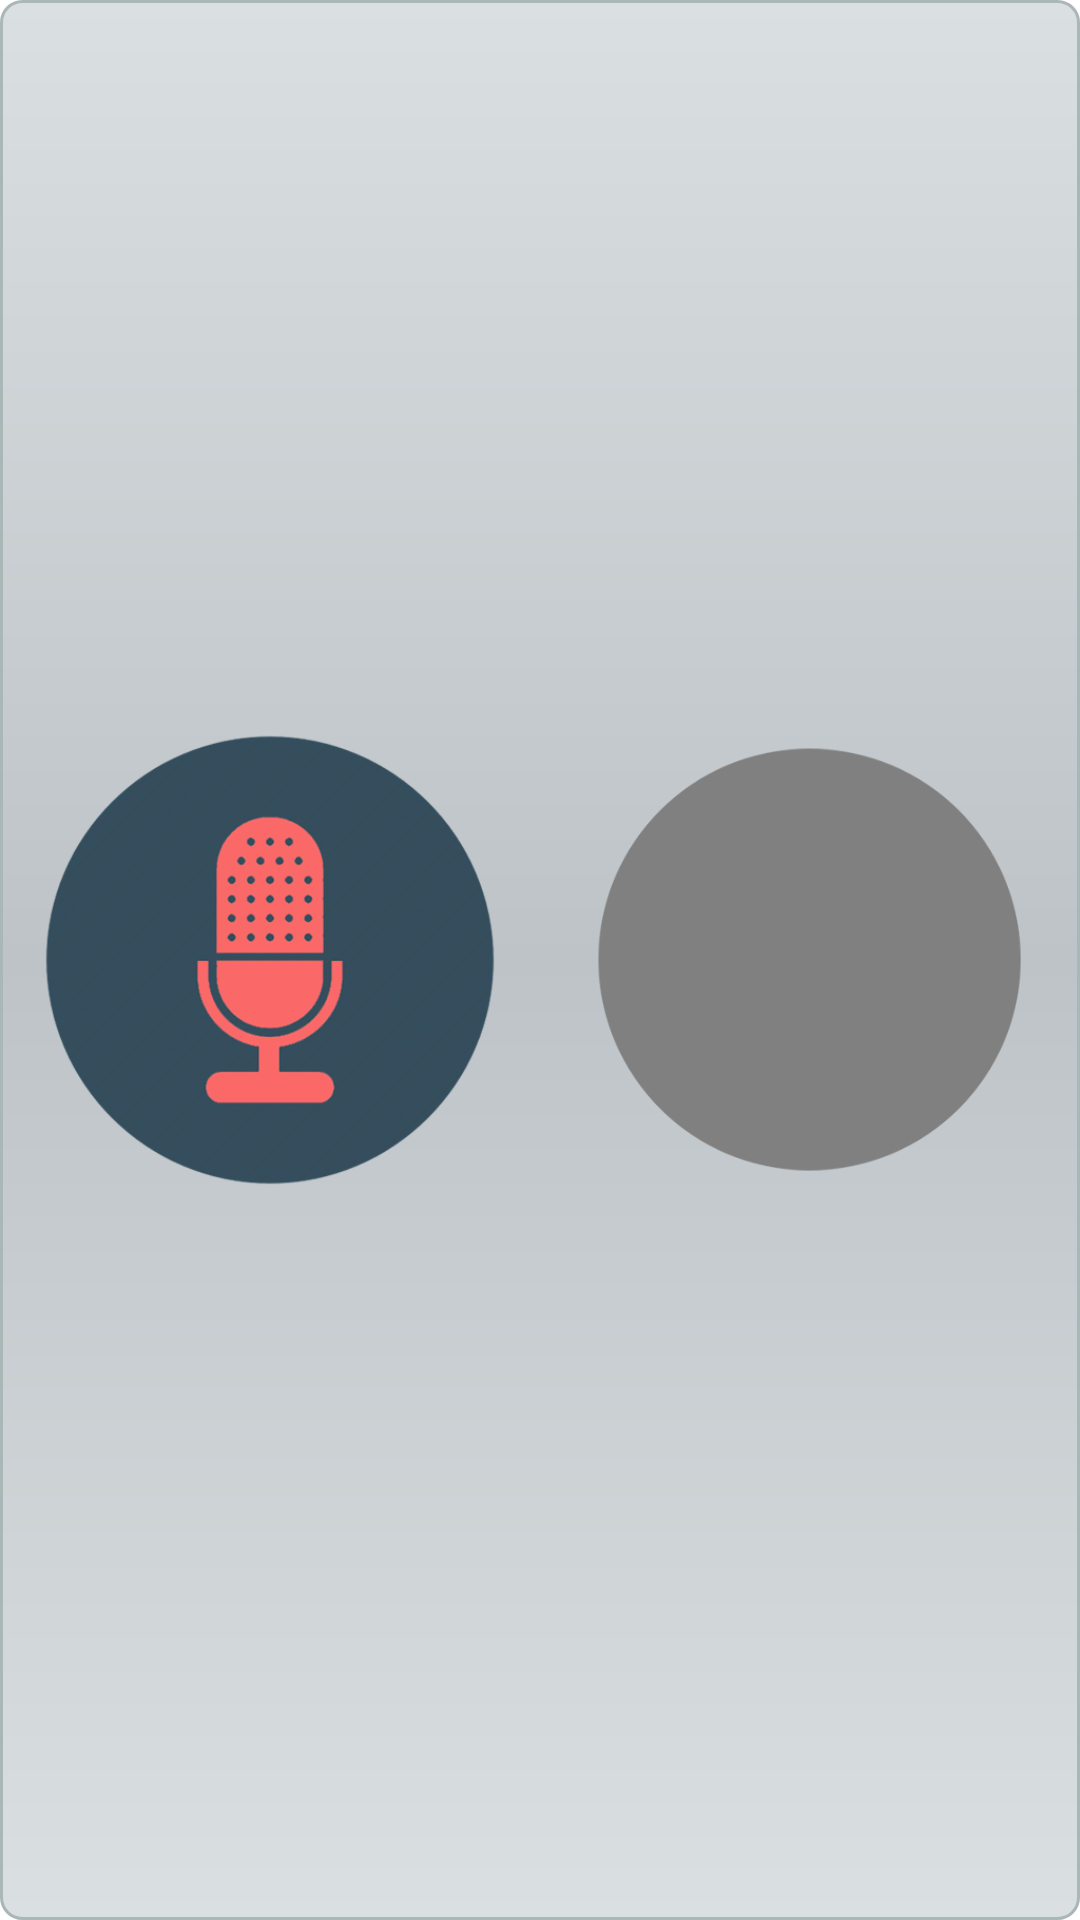

Android layout source for this screen:
<!-- AndroidManifest.xml: application theme AppTheme -->
<!-- res/layout/micro_widget.xml -->
<?xml version="1.0" encoding="utf-8"?>
<LinearLayout xmlns:android="http://schemas.android.com/apk/res/android"
    android:id="@+id/layout"
    android:layout_width="match_parent"
    android:layout_height="match_parent"
    android:layout_margin="8dip"
    android:orientation="horizontal"
    android:background="@drawable/myshape" >

    <ImageView
        android:maxWidth="80dp"
        android:maxHeight="80dp"
        android:layout_width="0dp"
        android:layout_height="match_parent"
        android:layout_weight="50"
        android:src="@drawable/logo"
        android:id="@+id/icon" />

    <ImageView
        android:maxWidth="80dp"
        android:maxHeight="80dp"
        android:layout_width="0dp"
        android:layout_height="match_parent"
        android:layout_weight="50"
        android:src="@drawable/inactif"
        android:id="@+id/switchInactif" />


</LinearLayout>
<!-- resources referenced by this layout -->
<resources>
  <!-- drawable inactif: png bitmap (drawable, 27870 bytes) -->
  <!-- drawable logo: png bitmap (drawable, 59164 bytes) -->
  <!-- drawable myshape (drawable) -->
  <?xml version="1.0" encoding="utf-8"?>
  <shape xmlns:android="http://schemas.android.com/apk/res/android"
      android:shape="rectangle" >
  
      
          
          
  
      <gradient
          android:angle="90"
          android:centerColor="#BDC3C7"
          android:endColor="#DADFE1"
          android:startColor="#DADFE1"
          android:type="linear" />
      <stroke android:width="1dp" android:color="#ABB7B7" />
  
      <corners
          android:bottomLeftRadius="7dp"
          android:bottomRightRadius="7dp"
          android:topLeftRadius="7dp"
          android:topRightRadius="7dp" />
  
  </shape>
  <style name="AppTheme" parent="android:Theme.Holo.Light">
      </style>
</resources>
